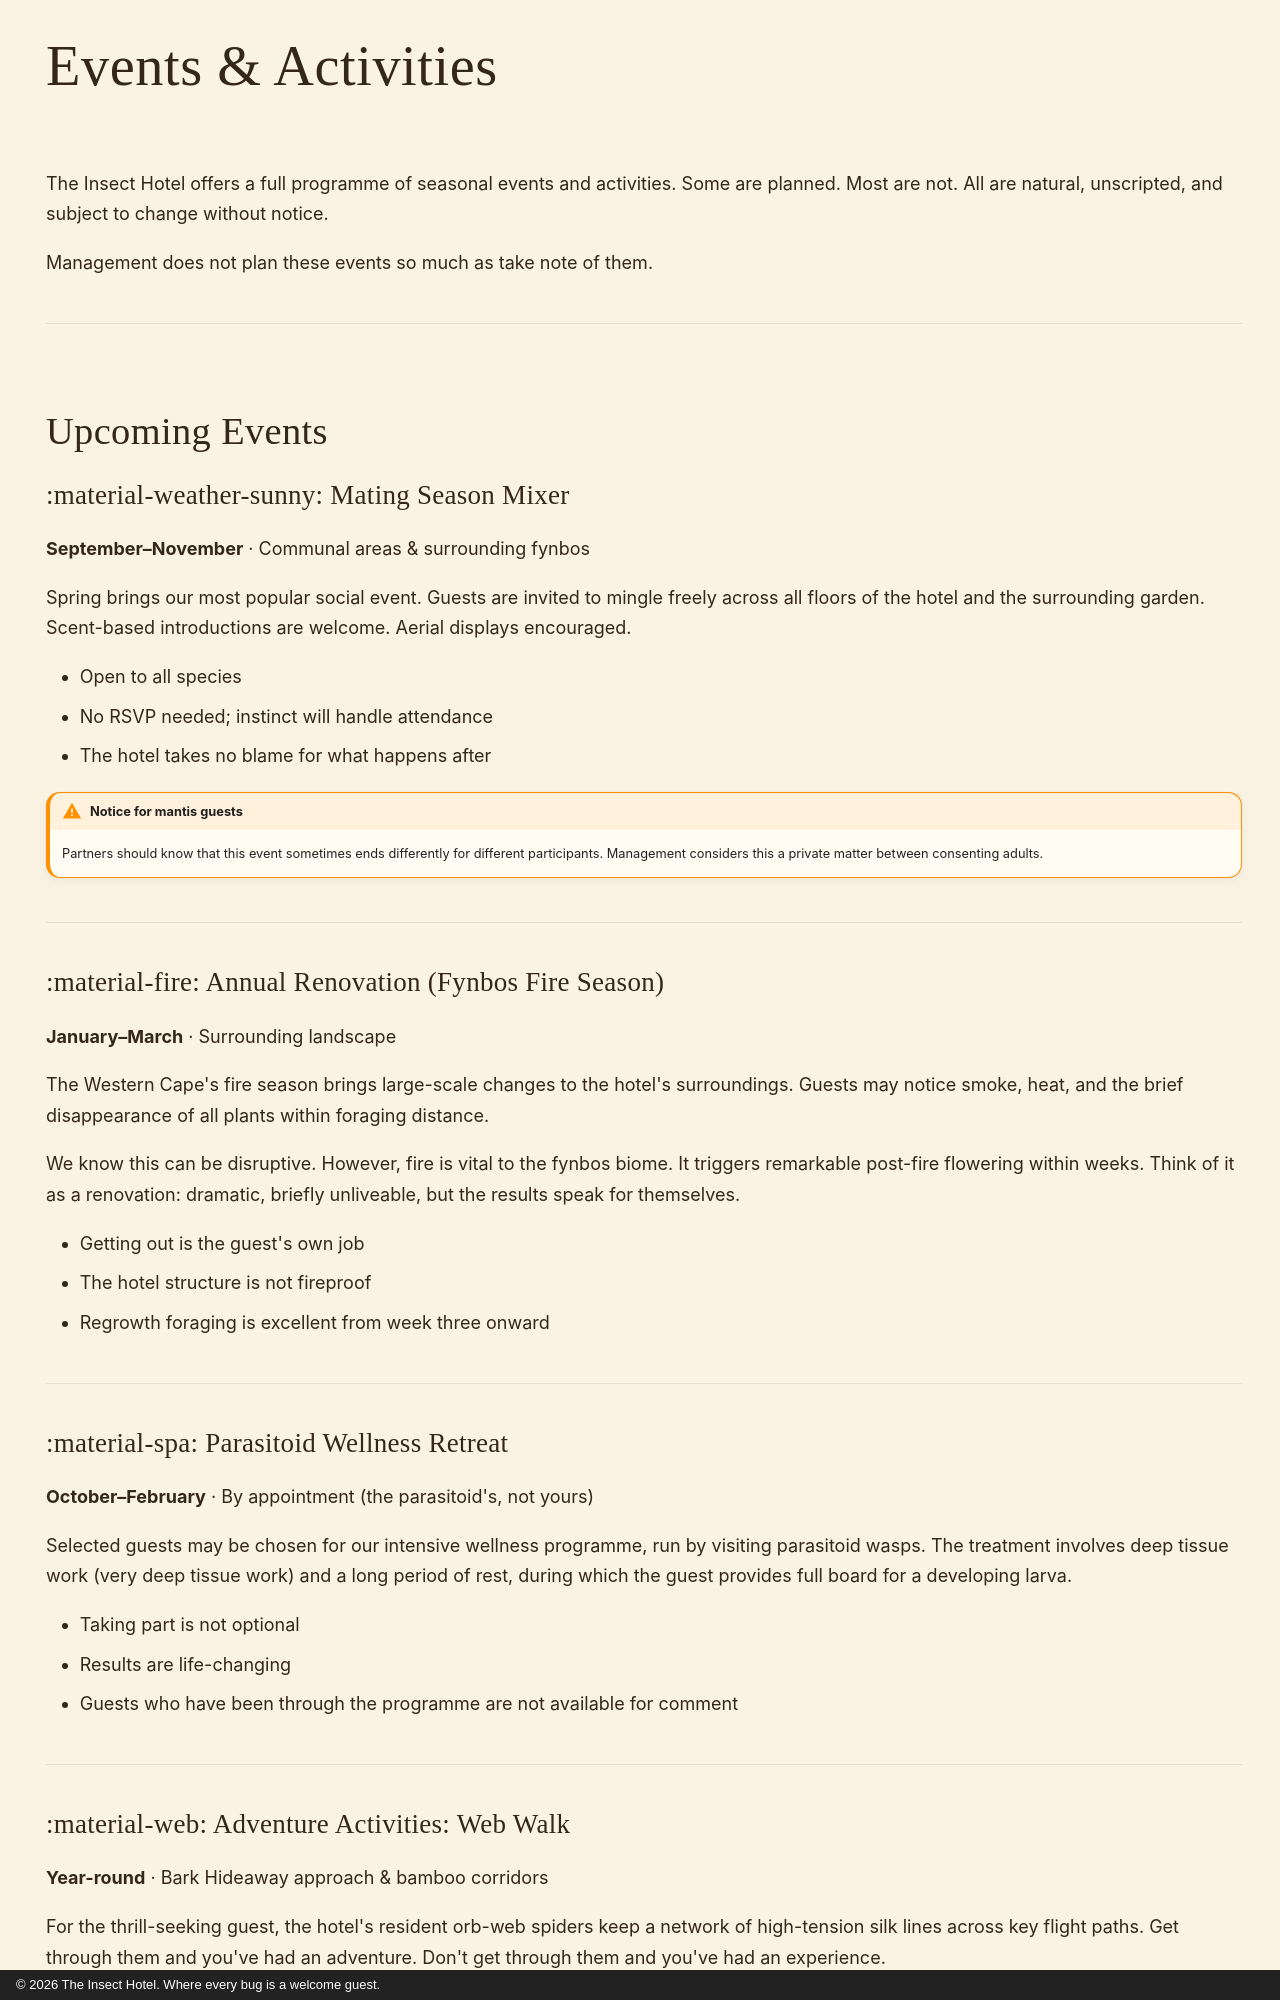

repository: JonathanCGill/the-insect-hotel · page: events/index.html · generator: mkdocs · copyright: © 2026 The Insect Hotel. Where every bug is a welcome guest.

---
description: Seasonal events and activities at The Insect Hotel. Pollination festivals, nocturnal tours, and nature's unscripted calendar.
---

# Events & Activities

The Insect Hotel offers a full programme of seasonal events and activities.
Some are planned. Most are not. All are natural, unscripted, and subject to
change without notice.

Management does not plan these events so much as take note of them.

---

## Upcoming Events

### :material-weather-sunny: Mating Season Mixer

**September–November** · Communal areas & surrounding fynbos

Spring brings our most popular social event. Guests are invited to mingle freely
across all floors of the hotel and the surrounding garden. Scent-based
introductions are welcome. Aerial displays encouraged.

- Open to all species
- No RSVP needed; instinct will handle attendance
- The hotel takes no blame for what happens after

!!! warning "Notice for mantis guests"
    Partners should know that this event sometimes ends differently for
    different participants. Management considers this a private matter between
    consenting adults.

---

### :material-fire: Annual Renovation (Fynbos Fire Season)

**January–March** · Surrounding landscape

The Western Cape's fire season brings large-scale changes to the hotel's
surroundings. Guests may notice smoke, heat, and the brief disappearance of all
plants within foraging distance.

We know this can be disruptive. However, fire is vital to the fynbos biome. It
triggers remarkable post-fire flowering within weeks. Think of it as a
renovation: dramatic, briefly unliveable, but the results speak for themselves.

- Getting out is the guest's own job
- The hotel structure is not fireproof
- Regrowth foraging is excellent from week three onward

---

### :material-spa: Parasitoid Wellness Retreat

**October–February** · By appointment (the parasitoid's, not yours)

Selected guests may be chosen for our intensive wellness programme, run by
visiting parasitoid wasps. The treatment involves deep tissue work (very deep
tissue work) and a long period of rest, during which the guest provides full
board for a developing larva.

- Taking part is not optional
- Results are life-changing
- Guests who have been through the programme are not available for comment

---
